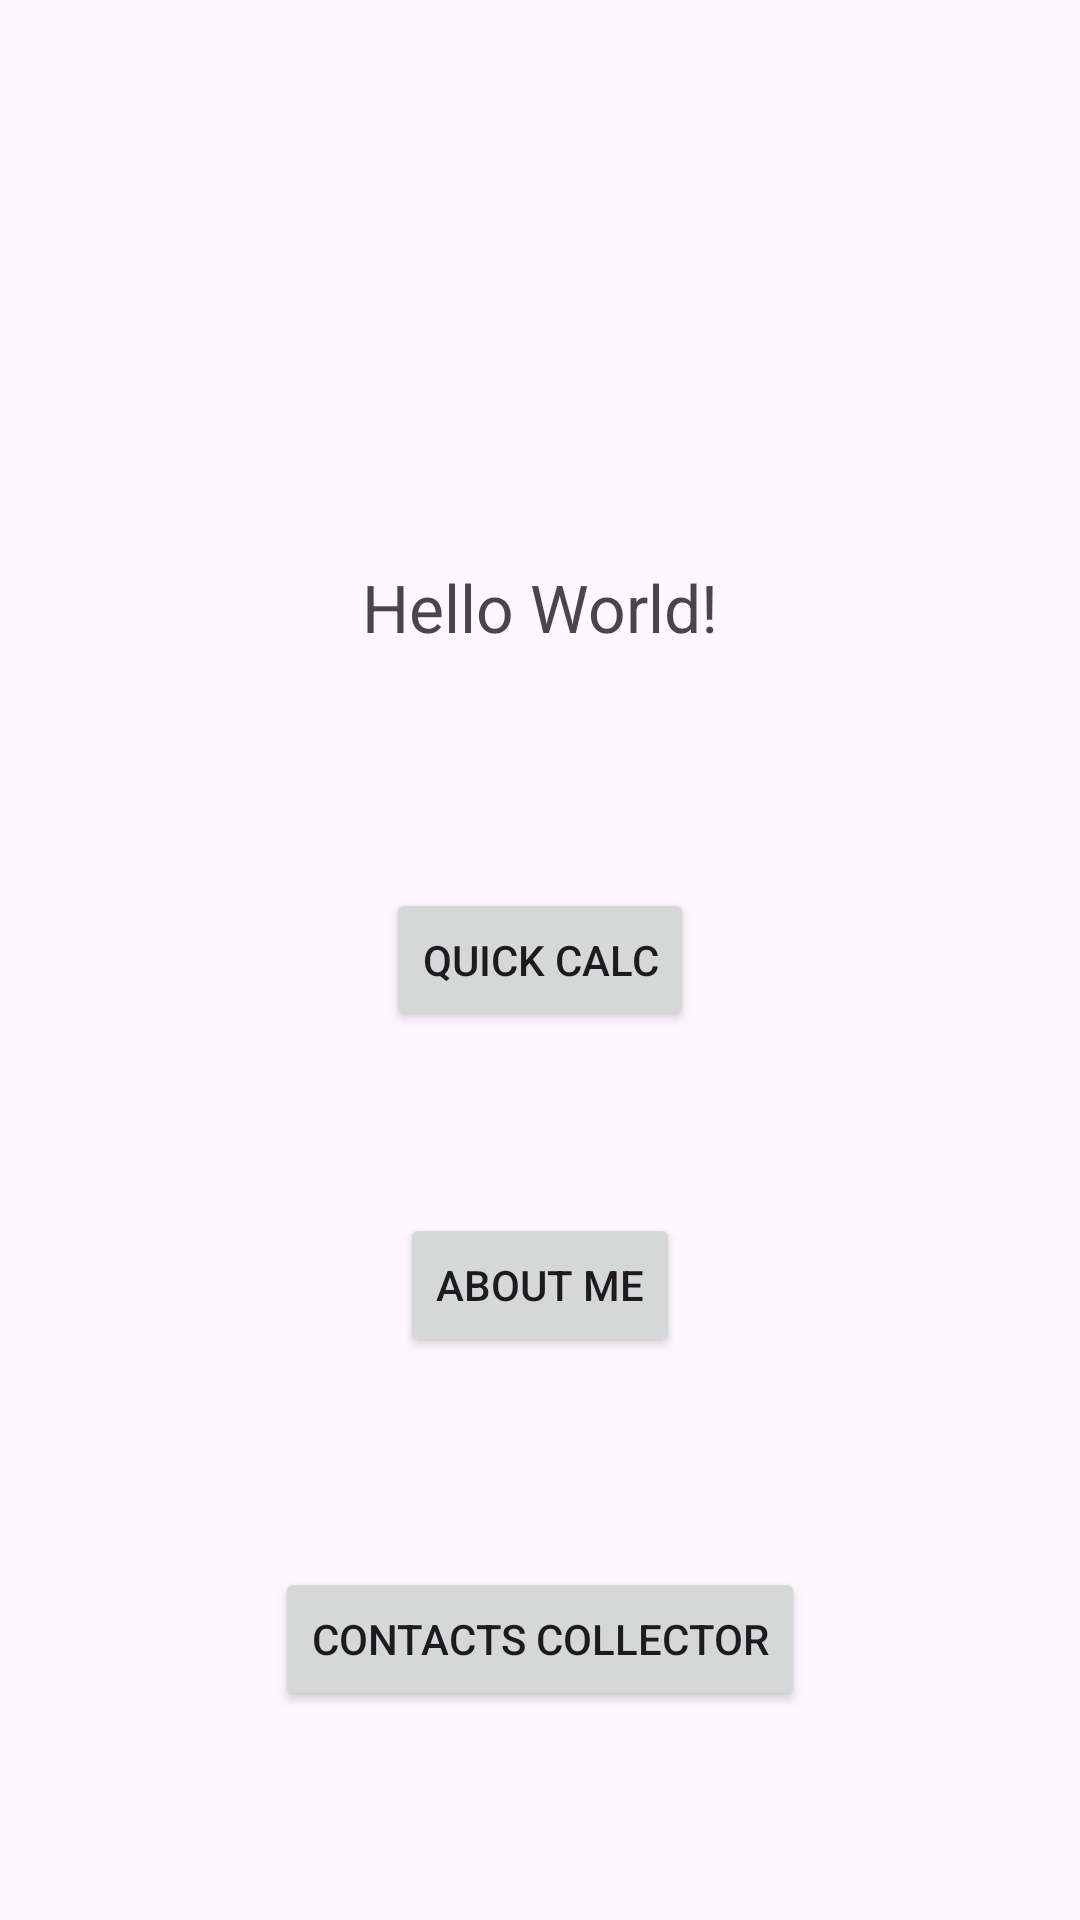

Reconstruct the res/layout file that produces this screen, plus the resources it refers to.
<!-- AndroidManifest.xml: application theme Theme.NUMAD24Fa_SongtaoBao -->
<!-- res/layout/activity_main.xml -->
<?xml version="1.0" encoding="utf-8"?>
<androidx.constraintlayout.widget.ConstraintLayout xmlns:android="http://schemas.android.com/apk/res/android"
    xmlns:app="http://schemas.android.com/apk/res-auto"
    xmlns:tools="http://schemas.android.com/tools"
    android:id="@+id/main"
    android:layout_width="match_parent"
    android:layout_height="match_parent"
    tools:context=".MainActivity">

    <TextView
        android:id="@+id/helloWorldTextView"
        android:layout_width="wrap_content"
        android:layout_height="wrap_content"
        android:text="Hello World!"
        android:textSize="22dp"
        android:textAlignment="center"
        app:layout_constraintTop_toTopOf="parent"
        app:layout_constraintBottom_toTopOf="@+id/aboutMeButton"
        app:layout_constraintStart_toStartOf="parent"
        app:layout_constraintEnd_toEndOf="parent" />

    <Button
        android:id="@+id/aboutMeButton"
        android:layout_width="wrap_content"
        android:layout_height="wrap_content"
        android:text="About Me"
        app:layout_constraintTop_toBottomOf="@+id/helloWorldTextView"
        app:layout_constraintBottom_toBottomOf="parent"
        app:layout_constraintStart_toStartOf="parent"
        app:layout_constraintEnd_toEndOf="parent" />

    <Button
        android:id="@+id/quickCalcButton"
        android:layout_width="wrap_content"
        android:layout_height="wrap_content"
        android:text="Quick Calc"
        app:layout_constraintTop_toTopOf="parent"
        app:layout_constraintBottom_toBottomOf="parent"
        app:layout_constraintStart_toStartOf="parent"
        app:layout_constraintEnd_toEndOf="parent"/>

    <Button
        android:id="@+id/contactsCollectorButton"
        android:layout_width="wrap_content"
        android:layout_height="wrap_content"
        android:text="Contacts Collector"
        app:layout_constraintTop_toBottomOf="@id/aboutMeButton"
        app:layout_constraintBottom_toBottomOf="parent"
        app:layout_constraintStart_toStartOf="parent"
        app:layout_constraintEnd_toEndOf="parent"/>

</androidx.constraintlayout.widget.ConstraintLayout>
<!-- resources referenced by this layout -->
<resources>
  <style name="Theme.NUMAD24Fa_SongtaoBao" parent="Base.Theme.NUMAD24Fa_SongtaoBao" />
  <style name="Base.Theme.NUMAD24Fa_SongtaoBao" parent="Theme.Material3.DayNight.NoActionBar">
          
          
      </style>
</resources>
